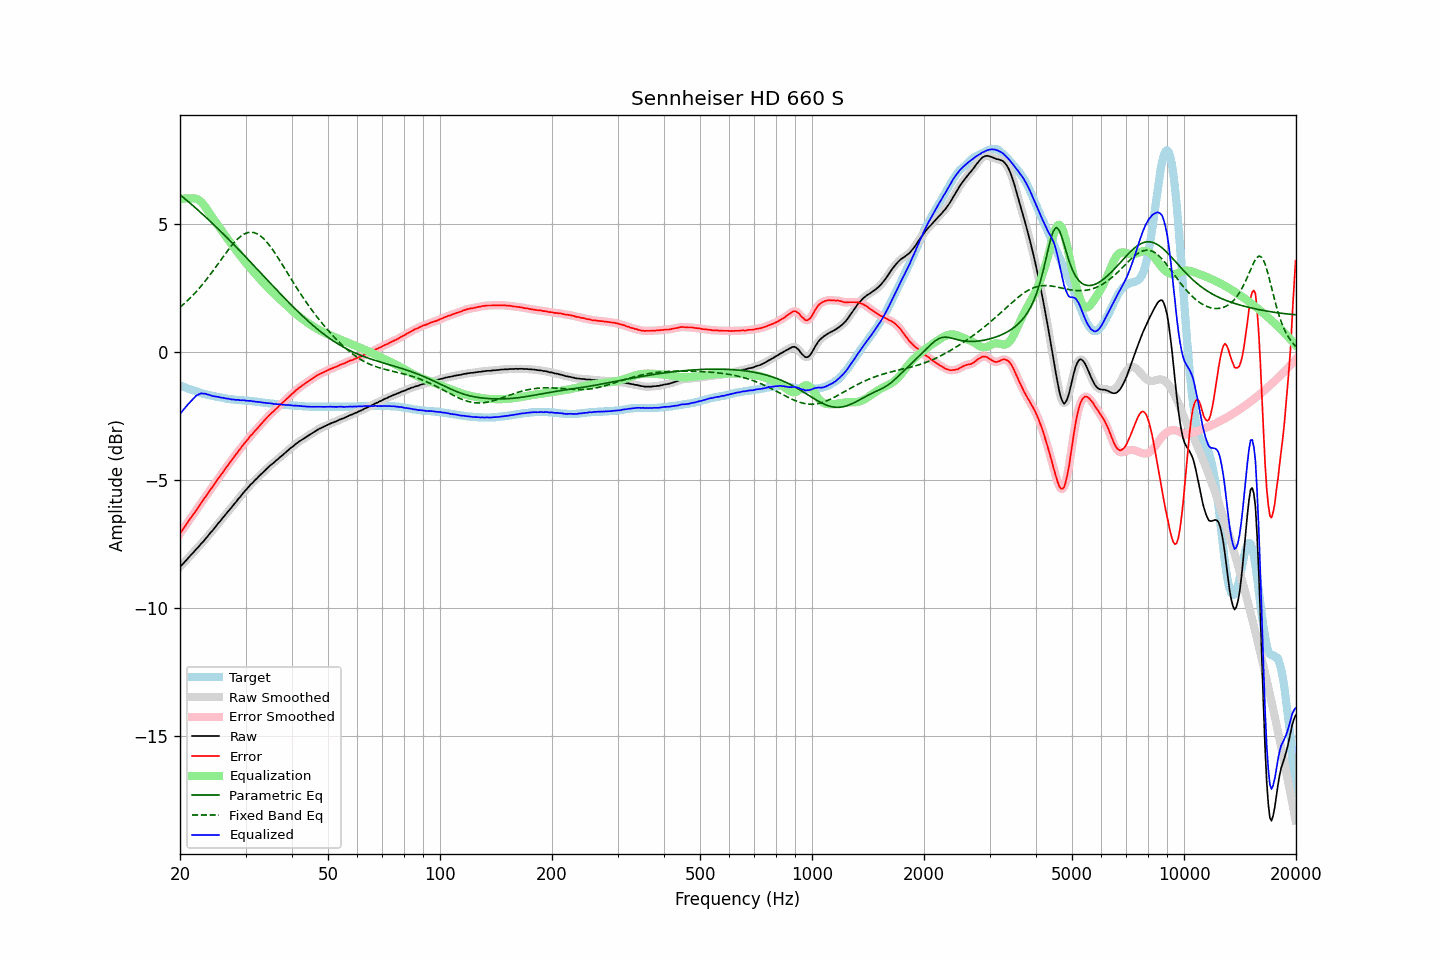

Values plotted in this chart, from the file beside it:
frequency, raw, error, smoothed, error_smoothed, equalization, parametric_eq, fixed_band_eq, equalized_raw, equalized_smoothed, target
20.00, -8.40, -7.09, -8.40, -7.09, 5.98, 6.16, 1.76, -2.42, -2.42, -1.30
20.20, -8.33, -7.00, -8.33, -7.00, 5.99, 6.11, 1.81, -2.34, -2.34, -1.32
20.40, -8.27, -6.91, -8.26, -6.91, 6.00, 6.06, 1.86, -2.26, -2.26, -1.35
20.61, -8.20, -6.82, -8.20, -6.82, 6.01, 6.00, 1.92, -2.19, -2.18, -1.37
20.81, -8.13, -6.73, -8.13, -6.73, 6.02, 5.95, 1.98, -2.11, -2.11, -1.39
21.02, -8.06, -6.63, -8.06, -6.64, 6.02, 5.90, 2.04, -2.04, -2.04, -1.42
21.23, -7.99, -6.54, -7.99, -6.54, 6.02, 5.84, 2.10, -1.97, -1.97, -1.44
21.44, -7.92, -6.45, -7.92, -6.46, 6.01, 5.79, 2.16, -1.90, -1.91, -1.46
21.66, -7.86, -6.37, -7.85, -6.37, 6.02, 5.74, 2.23, -1.84, -1.83, -1.48
21.87, -7.79, -6.28, -7.78, -6.28, 6.01, 5.68, 2.29, -1.77, -1.77, -1.50
22.09, -7.71, -6.18, -7.72, -6.19, 6.00, 5.63, 2.36, -1.70, -1.71, -1.52
22.31, -7.65, -6.10, -7.64, -6.09, 5.98, 5.57, 2.43, -1.67, -1.67, -1.54
22.54, -7.58, -6.00, -7.57, -6.00, 5.94, 5.51, 2.50, -1.64, -1.63, -1.57
22.76, -7.50, -5.90, -7.51, -5.91, 5.89, 5.46, 2.58, -1.61, -1.62, -1.59
22.99, -7.44, -5.82, -7.43, -5.82, 5.82, 5.40, 2.65, -1.61, -1.61, -1.61
23.22, -7.37, -5.73, -7.36, -5.73, 5.75, 5.34, 2.73, -1.62, -1.62, -1.63
23.45, -7.29, -5.64, -7.29, -5.65, 5.66, 5.28, 2.81, -1.63, -1.63, -1.64
23.69, -7.22, -5.55, -7.21, -5.55, 5.57, 5.23, 2.89, -1.65, -1.65, -1.66
23.92, -7.14, -5.46, -7.14, -5.46, 5.47, 5.17, 2.97, -1.67, -1.67, -1.67
24.16, -7.06, -5.36, -7.06, -5.37, 5.37, 5.11, 3.06, -1.68, -1.69, -1.69
24.40, -7.00, -5.29, -6.99, -5.29, 5.28, 5.05, 3.14, -1.71, -1.71, -1.70
24.65, -6.92, -5.20, -6.92, -5.20, 5.19, 4.99, 3.23, -1.72, -1.72, -1.71
24.89, -6.84, -5.10, -6.84, -5.11, 5.11, 4.93, 3.31, -1.73, -1.73, -1.73
25.14, -6.76, -5.01, -6.76, -5.01, 5.02, 4.87, 3.40, -1.74, -1.74, -1.74
25.39, -6.68, -4.92, -6.68, -4.92, 4.93, 4.81, 3.49, -1.75, -1.75, -1.75
25.65, -6.61, -4.84, -6.60, -4.84, 4.84, 4.75, 3.58, -1.77, -1.76, -1.76
25.91, -6.53, -4.75, -6.53, -4.75, 4.75, 4.68, 3.66, -1.78, -1.78, -1.77
26.16, -6.45, -4.66, -6.45, -4.66, 4.66, 4.62, 3.75, -1.79, -1.79, -1.78
26.43, -6.38, -4.57, -6.37, -4.57, 4.57, 4.56, 3.84, -1.80, -1.80, -1.80
26.69, -6.30, -4.48, -6.30, -4.48, 4.49, 4.50, 3.92, -1.81, -1.81, -1.81
26.96, -6.22, -4.39, -6.22, -4.40, 4.40, 4.43, 4.00, -1.82, -1.82, -1.82
27.23, -6.15, -4.31, -6.15, -4.31, 4.32, 4.37, 4.08, -1.83, -1.83, -1.83
27.50, -6.08, -4.23, -6.07, -4.23, 4.23, 4.30, 4.16, -1.85, -1.84, -1.84
27.77, -6.00, -4.15, -6.00, -4.15, 4.15, 4.24, 4.24, -1.85, -1.85, -1.84
28.05, -5.92, -4.06, -5.92, -4.07, 4.06, 4.18, 4.31, -1.85, -1.86, -1.85
28.33, -5.85, -3.98, -5.84, -3.98, 3.98, 4.11, 4.37, -1.87, -1.86, -1.86
28.62, -5.76, -3.89, -5.76, -3.90, 3.90, 4.05, 4.44, -1.86, -1.87, -1.86
28.90, -5.69, -3.81, -5.69, -3.81, 3.82, 3.98, 4.49, -1.87, -1.87, -1.87
29.19, -5.62, -3.74, -5.61, -3.73, 3.73, 3.92, 4.54, -1.88, -1.87, -1.87
29.48, -5.53, -3.64, -5.53, -3.65, 3.65, 3.85, 4.59, -1.87, -1.88, -1.88
29.78, -5.46, -3.57, -5.46, -3.57, 3.57, 3.78, 4.62, -1.89, -1.89, -1.88
30.08, -5.39, -3.49, -5.39, -3.50, 3.49, 3.72, 4.65, -1.89, -1.89, -1.89
30.38, -5.32, -3.42, -5.32, -3.42, 3.42, 3.65, 4.67, -1.90, -1.90, -1.89
30.68, -5.25, -3.34, -5.25, -3.34, 3.34, 3.59, 4.69, -1.90, -1.90, -1.90
30.99, -5.17, -3.25, -5.18, -3.27, 3.27, 3.52, 4.69, -1.90, -1.91, -1.91
31.30, -5.12, -3.20, -5.11, -3.19, 3.20, 3.45, 4.69, -1.92, -1.91, -1.91
31.61, -5.05, -3.12, -5.05, -3.13, 3.13, 3.38, 4.68, -1.92, -1.92, -1.92
31.93, -4.99, -3.05, -4.99, -3.06, 3.05, 3.32, 4.66, -1.93, -1.93, -1.93
32.24, -4.93, -2.99, -4.92, -2.99, 2.98, 3.25, 4.63, -1.94, -1.94, -1.93
32.57, -4.86, -2.91, -4.86, -2.92, 2.91, 3.18, 4.59, -1.95, -1.95, -1.94
32.89, -4.80, -2.84, -4.80, -2.84, 2.84, 3.12, 4.55, -1.95, -1.95, -1.95
33.22, -4.74, -2.77, -4.74, -2.77, 2.77, 3.05, 4.50, -1.96, -1.96, -1.96
33.55, -4.68, -2.70, -4.68, -2.70, 2.70, 2.98, 4.44, -1.97, -1.97, -1.97
33.89, -4.62, -2.63, -4.62, -2.63, 2.63, 2.91, 4.38, -1.98, -1.98, -1.98
34.23, -4.56, -2.56, -4.56, -2.57, 2.57, 2.85, 4.31, -1.99, -1.99, -1.99
34.57, -4.50, -2.50, -4.50, -2.50, 2.50, 2.78, 4.23, -1.99, -1.99, -1.99
34.92, -4.44, -2.43, -4.44, -2.44, 2.44, 2.71, 4.15, -2.00, -2.00, -2.00
35.27, -4.39, -2.37, -4.39, -2.38, 2.38, 2.65, 4.06, -2.01, -2.01, -2.01
35.62, -4.34, -2.32, -4.34, -2.32, 2.32, 2.58, 3.98, -2.02, -2.02, -2.01
35.97, -4.29, -2.26, -4.28, -2.26, 2.26, 2.51, 3.88, -2.03, -2.03, -2.02
... 635 more rows
